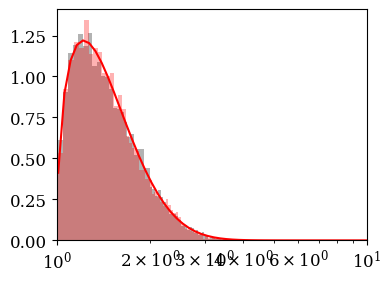

Reproduce this figure in Python.
# -*- coding: utf-8 -*- 

import numpy as np


# 2D velocity
#Change from u = |u| to (ux, uy, 0)
def velxy(u):

    #now we have valid u = abs(u_i)
    #x1 = np.random.rand()
    x2 = np.random.rand()
    #x3 = np.random.rand()

    #2d treatment; collapsing ux and flipping ux <-> uz
    ux = u*np.cos(2.0*np.pi*x2)
    uy = u*np.sin(2.0*np.pi*x2)
    uz = 0.0

    return ux, uy, uz

# 3D velocity
#Change from u = |u| to (ux, uy, uz)
def velxyz(u):

    #now we have valid u = abs(u_i)
    x1 = np.random.rand()
    x2 = np.random.rand()
    x3 = np.random.rand()

    #3d treatment
    ux = u*(2.0*x1 -1.0)
    uy = 2.0*u*np.sqrt(x1*(1.0-x1))*np.cos(2.0*np.pi*x2)
    uz = 2.0*u*np.sqrt(x1*(1.0-x1))*np.sin(2.0*np.pi*x2)

    return ux, uy, uz



#Sobol method to sample 4-velocities u = g*v
def sobol_method(T):
    x4 = np.random.rand()
    x5 = np.random.rand()
    x6 = np.random.rand()
    x7 = np.random.rand()

    u = -T*np.log(x4*x5*x6)
    n = -T*np.log(x4*x5*x6*x7)

    if n*n - u*u < 1.0:
        return sobol_method(T)

    return u

#Box-Muller sampling
def BoxMuller_method(T):
    vth = np.sqrt(2.0*T)

    #Box-Muller sampling
    rr1 = np.random.rand()
    #rr2 = np.random.rand()
    #r1  = np.sqrt(-2.0*np.log(rr1))*np.cos(2.0*np.pi*rr2)
    #r2  = np.sqrt(-2.0*np.log(rr1))*np.sin(2.0*np.pi*rr2)
    #ux = r1*vth 
    #uy = r2*vth

    return np.sqrt(-2.0*np.log(rr1))*vth


# Boosted Maxwellian according to Zenitani 2015
# theta = kT/mc^2
# Gamma = Lorentz boosting factor (or if G<1 it is interpreted as beta)
# direction = -1/+1 for -/+x; -2/+2 for -/+y; -3/+3 for -/+z
# dimensionality = 2 for xy; 3 for xyz
def sample_boosted_maxwellian(theta, Gamma, direction=1, dims=2):

    #For relativistic case we use Sobol method, inverse method otherwise
    if theta > 0.2:
        u = sobol_method(theta)
    else:
        u = BoxMuller_method(theta)


    #now get components
    if dims == 2:
        ux, uy, uz = velxy(u)
    if dims == 3:
        ux, uy, uz = velxyz(u)


    #if no drift, we just return the non-boosted distribution
    if Gamma == 0:
        return ux, uy, uz, u

    if Gamma < 1.0:
        #We interpret this as v/c = beta
        beta = Gamma
        Gamma = 1.0/np.sqrt(1.0 - beta*beta)
    else: 
        #else as bulk lorentz factor
        beta = np.sqrt(1.0 - 1.0/Gamma/Gamma)

    #beta = 1.0/sqrt(1.0 + Gamma*Gamma)
    X8 = np.random.rand()
    vx = ux/np.sqrt(1.0 + u*u)
    if -beta*vx > X8:
        ux = -ux

    ux = Gamma*(ux + beta*np.sqrt(1.0 + u*u))
    u = np.sqrt(ux*ux + uy*uy + uz*uz)


    # swap directions
    if   direction == -1:
        ux = -ux
    elif direction == +1:
        ux = ux
    elif direction == -2:
        tmp = -ux
        ux = uy
        uy = tmp
    elif direction == +2:
        tmp = +ux
        ux = uy
        uy = tmp
    elif direction == -3:
        tmp = -ux
        ux = uz
        uz = tmp
    elif direction == +3:
        tmp = +ux
        ux = uz
        uz = tmp
    else:
        raise Exception('Invalid direction; give |d| <= 3')

    return ux, uy, uz, u


# random sample from blackbody distribution
def draw_bbody(kTbb):
    xi1=np.random.rand()
    xi2=np.random.rand()
    xi3=np.random.rand()
    xi4=np.random.rand()
    
    if 1.202*xi1 < 1: 
        xi=1.0
    else:
        jj=1.0
        fsum=jj**(-3)
        while (1.202*xi1) > (fsum+(jj+1)**(-3)):
            jj=jj+1.0
            fsum = fsum + jj**(-3)
        xi=jj+1.0
    hv = - kTbb * np.log(xi2*xi3*xi4) / xi

    return hv

def sample_blackbody(delgam):
    uu = draw_bbody(delgam)
    ux,uy,uz = velxyz(uu)

    return ux, uy, uz, uu



##################################################

if __name__ == "__main__":

    import matplotlib.pyplot as plt
    plt.fig = plt.figure(1, figsize=(4,3))
    plt.rc('font', family='serif', size=12)
    plt.rc('xtick')
    plt.rc('ytick')
    
    gs = plt.GridSpec(1, 1)
    gs.update(hspace = 0.5)
    
    axs = []
    for ai in range(1):
        axs.append( plt.subplot(gs[ai]) )


    #testing sobol vs box-muller
    if False:
        Gamma = 0.0
        #T = 2.0e-4
        T = 0.2

        N = 10000
        n1 = np.zeros(N)
        n2 = np.zeros(N)
        n3 = np.zeros(N)
        for n in range(N):
        
            #n1[n] = rejection_sampling(A)
        
            #Sobol for relativistic
            #vx, vy, vz, u = sobol_method(T)
            #n2[n] = u
        
        
            #non rel maxwell with rejection method
            #vx, vy, vz = thermal_plasma(T)
            #u = sqrt(vx*vx + vy*vy + vz*vz)
            #n3[n] = u
        
            #n1[n] = drifting_rejection(A, drift)
        
            ux, uy, uz, u = sample_boosted_maxwellian(T, Gamma, direction=-1)
            #p = u/sqrt(1.0-u*u)
            n2[n] = uy
        
            ux, uy, uz, u = sample_boosted_maxwellian(T+0.0001, Gamma, direction=-1)
            #p = u/sqrt(1.0-u*u)
            n1[n] = uy
        
        #plot
        #print n2
        
        axs[0].hist(n1, 100, color="black", alpha=0.3, density=True)
        axs[0].hist(n2, 100, color="red"  , alpha=0.3, density=True)
    

    #testing Sobol with relativistic temperatures
    if True:
        from scipy.special import kn

        Gamma = 0.0
        #T = 2.0e-4
        T = 0.3

        N = 10000
        n1 = np.zeros(N)
        n2 = np.zeros(N)
        n3 = np.zeros(N)
        for n in range(N):
            ux, uy, uz, u = sample_boosted_maxwellian(T, Gamma, direction=-1)
            gamma = np.sqrt(1.0 + ux*ux + uy*uy + uz*uz)
            n1[n] = gamma
        
            ux, uy, uz, u = sample_boosted_maxwellian(T+0.0001, Gamma, direction=-1)
            gamma = np.sqrt(1.0 + ux*ux + uy*uy + uz*uz)
            n2[n] = gamma
        

        axs[0].set_xscale('log')
        #axs[0].set_yscale('log')
        axs[0].set_xlim((1.0, 10.0))

        axs[0].hist(n1, 100, color="black", alpha=0.3, density=True)
        axs[0].hist(n2, 100, color="red", alpha=0.3, density=True)
    
        #gamma grid (with beta)
        gs = np.logspace(0.0, 2.0, 100) + 0.01
        beta = np.sqrt(1.0 - 1.0/gs**2)

        #maxwell-juttner distribution
        K2T = kn(2, 1.0/T) #modified Bessel function of the second kind (with integer order 2)
        mwj = (gs**2 * beta)/(T*K2T)*np.exp(-gs/T)

        axs[0].plot(gs, mwj, 'r-')
    
    
    fname = 'maxwells.pdf'
    plt.savefig(fname)





